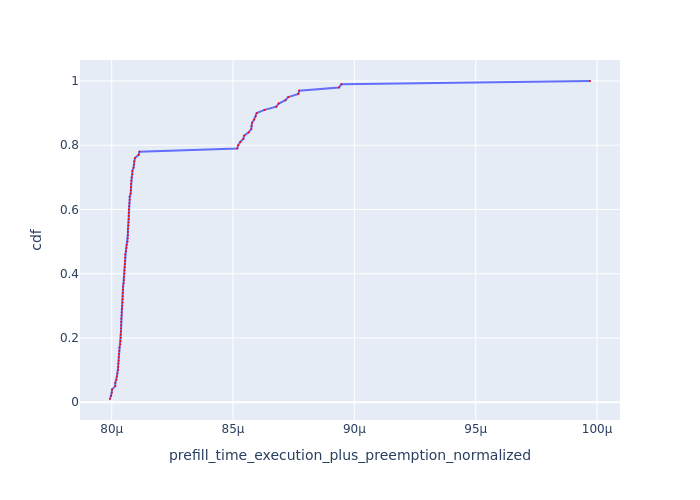

Source data for this figure (header and first rows):
Request Id, prefill_time_execution_plus_preemption_n…, cdf
0_97, 7.992966596379362e-05, 0.01
0_65, 7.997940690055691e-05, 0.02
0_50, 8.000193810281052e-05, 0.03
0_18, 8.001495943647039e-05, 0.04
0_98, 8.014521651135347e-05, 0.05
0_34, 8.014731096797399e-05, 0.06
0_33, 8.019300876185297e-05, 0.07
0_66, 8.021281578815766e-05, 0.08
0_82, 8.023340406031813e-05, 0.09
0_70, 8.026459013168159e-05, 0.1
0_52, 8.026640949789182e-05, 0.11
0_20, 8.027271504551815e-05, 0.12
0_21, 8.028664327032505e-05, 0.13
0_51, 8.028703698665639e-05, 0.14
0_83, 8.029111997774457e-05, 0.15
0_67, 8.031044154785086e-05, 0.16
0_81, 8.031535413088655e-05, 0.17
0_55, 8.03550035817923e-05, 0.18
0_23, 8.03634574586289e-05, 0.19
0_35, 8.037049271931135e-05, 0.2
0_68, 8.037236005839526e-05, 0.21
0_54, 8.038302945804526e-05, 0.22
0_17, 8.038486571954943e-05, 0.23
0_73, 8.03895662142522e-05, 0.24
0_19, 8.039414007320045e-05, 0.25
0_49, 8.039587065657893e-05, 0.26
0_37, 8.04101310598029e-05, 0.27
0_53, 8.041184117360691e-05, 0.28
0_84, 8.041646177093837e-05, 0.29
0_99, 8.043503193827817e-05, 0.3
0_24, 8.044632454029527e-05, 0.31
0_75, 8.04491949459462e-05, 0.32
0_85, 8.045539642315537e-05, 0.33
0_86, 8.046100345014166e-05, 0.34
0_38, 8.046630099323911e-05, 0.35
0_41, 8.046708298553098e-05, 0.36
0_39, 8.048769690925497e-05, 0.37
0_43, 8.04950664584719e-05, 0.38
0_62, 8.049869309001488e-05, 0.39
0_22, 8.051825881649714e-05, 0.4
0_29, 8.052032331519205e-05, 0.41
0_88, 8.053290875888121e-05, 0.42
0_87, 8.054517422551255e-05, 0.43
0_71, 8.0548323181018e-05, 0.44
0_90, 8.055122133399533e-05, 0.45
0_26, 8.055377496365095e-05, 0.46
0_57, 8.058300936300624e-05, 0.47
0_45, 8.060145562195418e-05, 0.48
0_28, 8.061650998915663e-05, 0.49
0_59, 8.065467103213329e-05, 0.5
0_40, 8.065814992674752e-05, 0.51
0_58, 8.066305264821402e-05, 0.52
0_42, 8.0665108620312e-05, 0.53
0_31, 8.066514413344471e-05, 0.54
0_69, 8.06830072822566e-05, 0.55
0_60, 8.068976584482025e-05, 0.56
0_36, 8.069935215134104e-05, 0.57
0_27, 8.06995811349679e-05, 0.58
0_77, 8.070002392947251e-05, 0.59
0_92, 8.070386609443809e-05, 0.6
... 40 more rows
